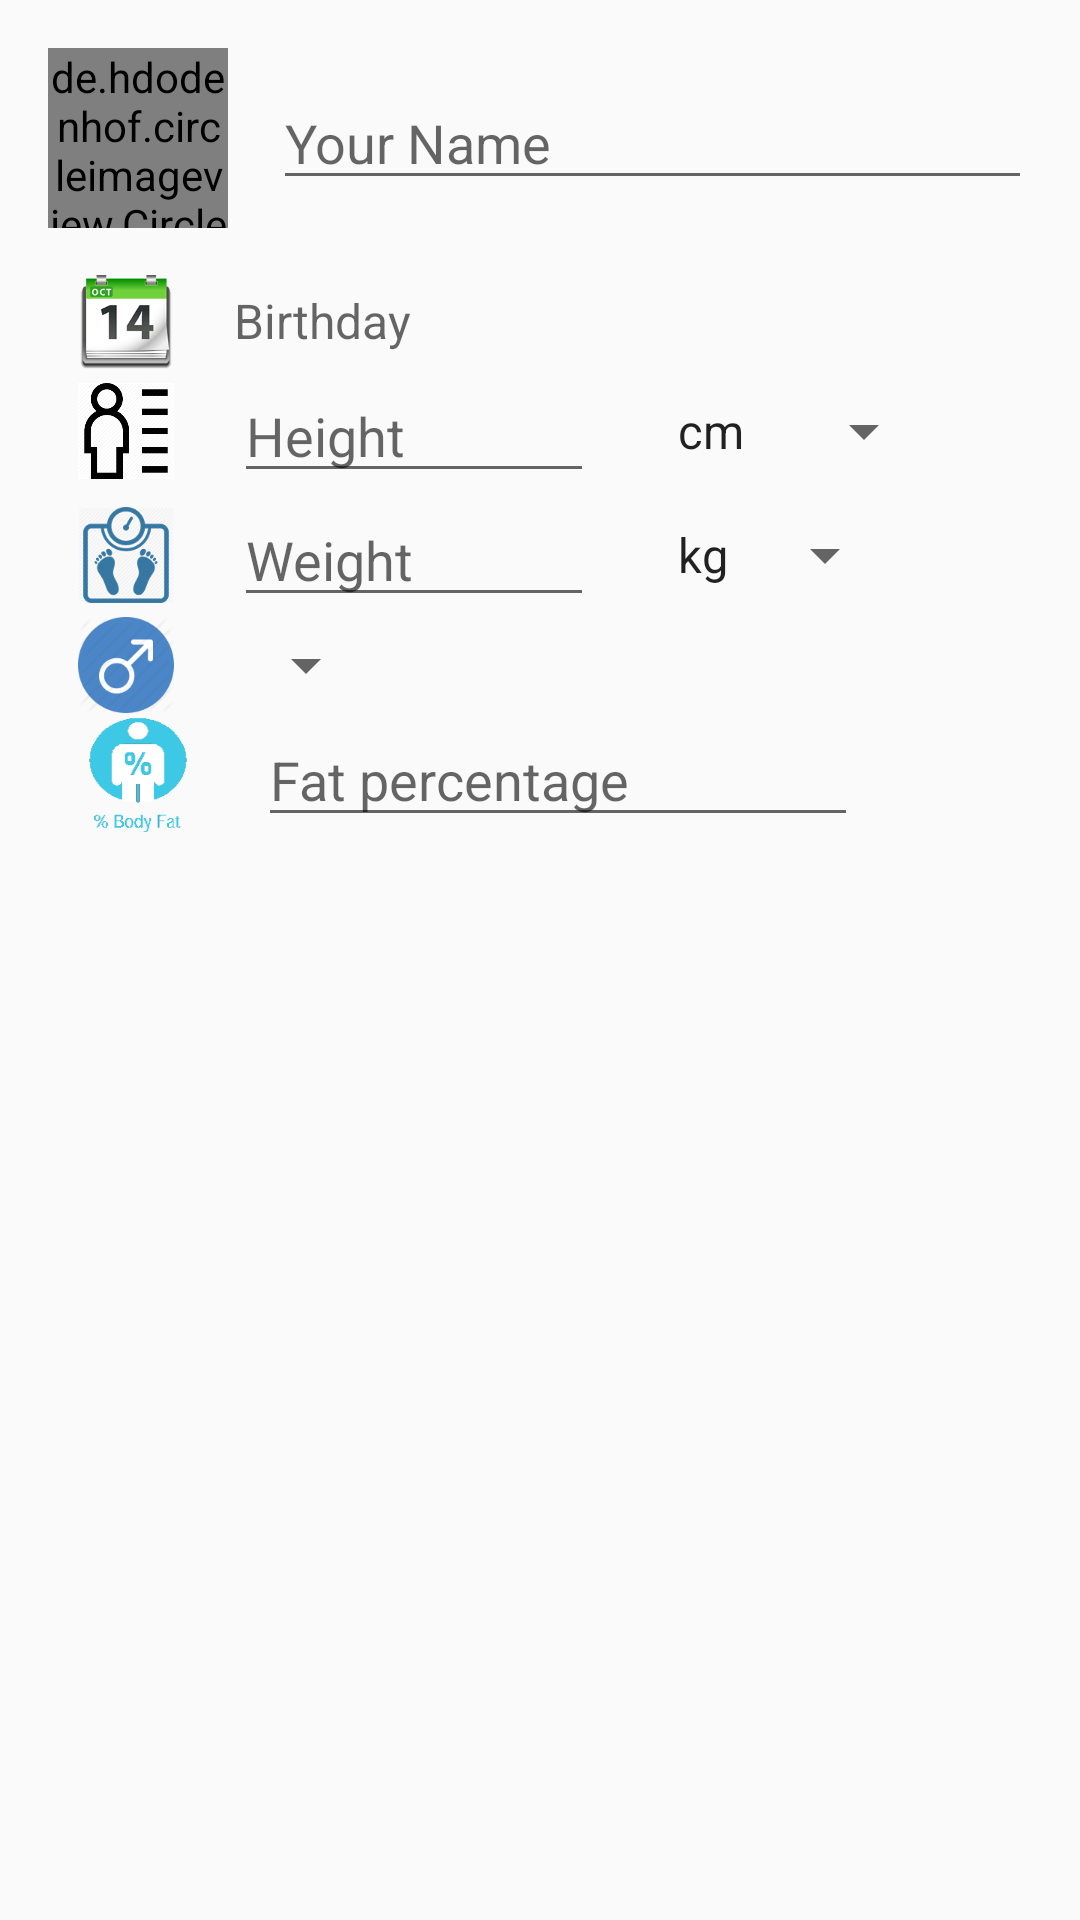

This screen was rendered from an Android layout file. Write that file and the resources it references.
<!-- AndroidManifest.xml: application theme AppTheme -->
<!-- res/layout/content_user.xml -->
<?xml version="1.0" encoding="utf-8"?>
<LinearLayout xmlns:android="http://schemas.android.com/apk/res/android"
    xmlns:tools="http://schemas.android.com/tools"
    xmlns:app="http://schemas.android.com/apk/res-auto" android:layout_width="match_parent"
    android:layout_height="match_parent" android:paddingLeft="@dimen/activity_horizontal_margin"
    android:paddingRight="@dimen/activity_horizontal_margin"
    android:paddingTop="@dimen/activity_vertical_margin"
    android:paddingBottom="@dimen/activity_vertical_margin"
    android:orientation="vertical"
    app:layout_behavior="@string/appbar_scrolling_view_behavior"
    tools:showIn="@layout/activity_user" tools:context="com.alanddev.gymlover.ui.UserActivity">



    <LinearLayout android:gravity="left"
        android:layout_width="match_parent"
        android:layout_height="wrap_content"
        android:orientation="horizontal">
        <de.hdodenhof.circleimageview.CircleImageView
            android:id="@+id/imageUser"
            android:layout_width="60dp"
            android:layout_height="60dp"
            android:src="@mipmap/avatar"
            android:layout_gravity="center_vertical"
            android:onClick="clickChooseImage"/>

        <EditText
            android:layout_width="match_parent"
            android:layout_height="wrap_content"
            android:id="@+id/txtName"
            android:hint="@string/name_user"
            android:textSize="18dp"
            android:layout_gravity="center_vertical"
            android:layout_marginLeft="15dp"/>

    </LinearLayout>

    <LinearLayout android:layout_width="match_parent"
        android:layout_height="wrap_content"
        android:orientation="horizontal"
        android:layout_marginTop="15dp"
        android:layout_marginLeft="10dp">
        <ImageView
            android:layout_width="32dp"
            android:layout_height="32dp"
            android:id="@+id/imgdate"
            android:src="@mipmap/calendar"
            android:layout_gravity="center_vertical"/>
        <TextView
            android:layout_width="match_parent"
            android:layout_height="wrap_content"
            android:id="@+id/txtdate"
            android:focusable="false"
            android:hint="@string/birthday"
            android:layout_marginLeft="20dp"
            android:textSize="16dp"
            android:layout_gravity="center_vertical"/>
    </LinearLayout>


    <LinearLayout
        android:layout_width="match_parent"
        android:layout_height="wrap_content"
        android:orientation="horizontal"
        android:clickable="true"
        android:focusable="true"
        android:id="@+id/lvHeight"
        android:background="?android:attr/selectableItemBackground"
        android:layout_marginLeft="10dp"
        >

        <ImageView
            android:layout_width="32dp"
            android:layout_height="32dp"
            android:id="@+id/imageHeight"
            android:clickable="false"
            android:scaleType="fitXY"
            android:layout_gravity="center_vertical"
            android:src="@mipmap/ic_user_height" />

        <EditText
            android:layout_width="120dp"
            android:layout_height="wrap_content"
            android:id="@+id/txtHeight"
            android:hint="@string/user_height"
            android:layout_marginLeft="20dp"
            android:inputType="numberDecimal"
            android:layout_gravity="center_vertical"/>

        <Spinner
            android:id="@+id/spinner_height"
            android:layout_width="wrap_content"
            android:layout_height="wrap_content"
            android:entries="@array/height_choice"
            android:layout_gravity="center_vertical"
            android:layout_marginLeft="20dp"
            />

    </LinearLayout>

    <LinearLayout
        android:layout_width="match_parent"
        android:layout_height="wrap_content"
        android:orientation="horizontal"
        android:layout_marginLeft="10dp">
        <ImageView
            android:layout_width="32dp"
            android:layout_height="32dp"
            android:id="@+id/imageWeight"
            android:clickable="false"
            android:scaleType="fitXY"
            android:layout_gravity="center_vertical"
            android:src="@mipmap/ic_user_weight"
            />

        <EditText
            android:layout_width="120dp"
            android:layout_height="wrap_content"
            android:id="@+id/txtWeight"
            android:hint="@string/user_weight"
            android:inputType="numberDecimal"
            android:layout_marginLeft="20dp"
            android:layout_gravity="center_vertical"/>
        <Spinner
            android:id="@+id/spinner_weight"
            android:layout_width="wrap_content"
            android:layout_height="wrap_content"
            android:entries="@array/weight_choice"
            android:layout_gravity="center_vertical"
            android:layout_marginLeft="20dp"
            />
    </LinearLayout>

    <LinearLayout
        android:layout_width="match_parent"
        android:layout_height="wrap_content"
        android:orientation="horizontal"
        android:layout_marginLeft="10dp">
        <ImageView
            android:layout_width="32dp"
            android:layout_height="32dp"
            android:id="@+id/imageGender"
            android:clickable="false"
            android:scaleType="fitXY"
            android:layout_gravity="center_vertical"
            android:src="@mipmap/ic_gender_male"
            />

        <Spinner
            android:layout_width="wrap_content"
            android:layout_height="wrap_content"
            android:id="@+id/spinner_gender"
            android:layout_gravity="center_vertical"
            android:layout_marginLeft="20dp"/>
    </LinearLayout>



    <LinearLayout
        android:layout_width="match_parent"
        android:layout_height="wrap_content"
        android:orientation="horizontal"
        android:layout_marginLeft="10dp">
        <ImageView
            android:layout_width="40dp"
            android:layout_height="40dp"
            android:id="@+id/imageFat"
            android:clickable="false"
            android:scaleType="fitXY"
            android:layout_gravity="center_vertical"
            android:src="@mipmap/ic_user_fat" />

        <EditText
            android:layout_width="200dp"
            android:layout_height="wrap_content"
            android:id="@+id/txtFat"
            android:focusable="false"
            android:hint="@string/user_fat"
            android:onClick="onClickBodyFat"
            android:inputType="numberDecimal"
            android:layout_gravity="center_vertical"
            android:layout_marginLeft="20dp"/>


    </LinearLayout>





</LinearLayout>
<!-- res/layout/activity_user.xml (included above) -->
<?xml version="1.0" encoding="utf-8"?>
<android.support.design.widget.CoordinatorLayout
    xmlns:android="http://schemas.android.com/apk/res/android"
    xmlns:app="http://schemas.android.com/apk/res-auto"
    xmlns:tools="http://schemas.android.com/tools" android:layout_width="match_parent"
    android:layout_height="match_parent" android:fitsSystemWindows="true"
    tools:context="com.alanddev.gymlover.ui.UserActivity">

    <android.support.design.widget.AppBarLayout android:layout_height="wrap_content"
        android:layout_width="match_parent" android:theme="@style/AppTheme.AppBarOverlay">

        <android.support.v7.widget.Toolbar android:id="@+id/toolbar"
            android:layout_width="match_parent" android:layout_height="?attr/actionBarSize"
            android:background="?attr/colorPrimary" app:popupTheme="@style/AppTheme.PopupOverlay" />

    </android.support.design.widget.AppBarLayout>

    <include layout="@layout/content_user" />


</android.support.design.widget.CoordinatorLayout>
<!-- resources referenced by this layout -->
<resources>
  <string-array name="height_choice">
          <item>@string/cm</item>
          <item>@string/inch</item>
      </string-array>
  <string-array name="weight_choice">
          <item>@string/kg</item>
          <item>@string/lb</item>
      </string-array>
  <dimen name="activity_horizontal_margin">16dp</dimen>
  <dimen name="activity_vertical_margin">16dp</dimen>
  <!-- mipmap avatar: png bitmap (mipmap-xxhdpi, 13187 bytes) -->
  <!-- mipmap calendar: png bitmap (mipmap-xhdpi, 12800 bytes) -->
  <!-- mipmap ic_gender_male: png bitmap (mipmap-xhdpi, 4971 bytes) -->
  <!-- mipmap ic_user_fat: png bitmap (mipmap-xhdpi, 5715 bytes) -->
  <!-- mipmap ic_user_height: png bitmap (mipmap-xhdpi, 6422 bytes) -->
  <!-- mipmap ic_user_weight: png bitmap (mipmap-xhdpi, 20486 bytes) -->
  <string name="birthday">Birthday</string>
  <string name="name_user">Your Name</string>
  <string name="user_fat">Fat percentage</string>
  <string name="user_height">Height</string>
  <string name="user_weight">Weight</string>
  <style name="AppTheme.AppBarOverlay" parent="ThemeOverlay.AppCompat.Dark.ActionBar" />
  <style name="AppTheme.PopupOverlay" parent="ThemeOverlay.AppCompat.Light" />
  <style name="AppTheme" parent="Theme.AppCompat.Light.DarkActionBar">
          
          <item name="colorPrimary">@color/colorPrimary</item>
          <item name="colorPrimaryDark">@color/colorPrimaryDark</item>
          <item name="colorAccent">@color/colorPrimaryDark</item>
      </style>
  <string name="cm">cm</string>
  <string name="inch">inch</string>
  <string name="kg">kg</string>
  <string name="lb">lb</string>
  <color name="colorPrimary">#3F51B5</color>
  <color name="colorPrimaryDark">#303F9F</color>
</resources>
